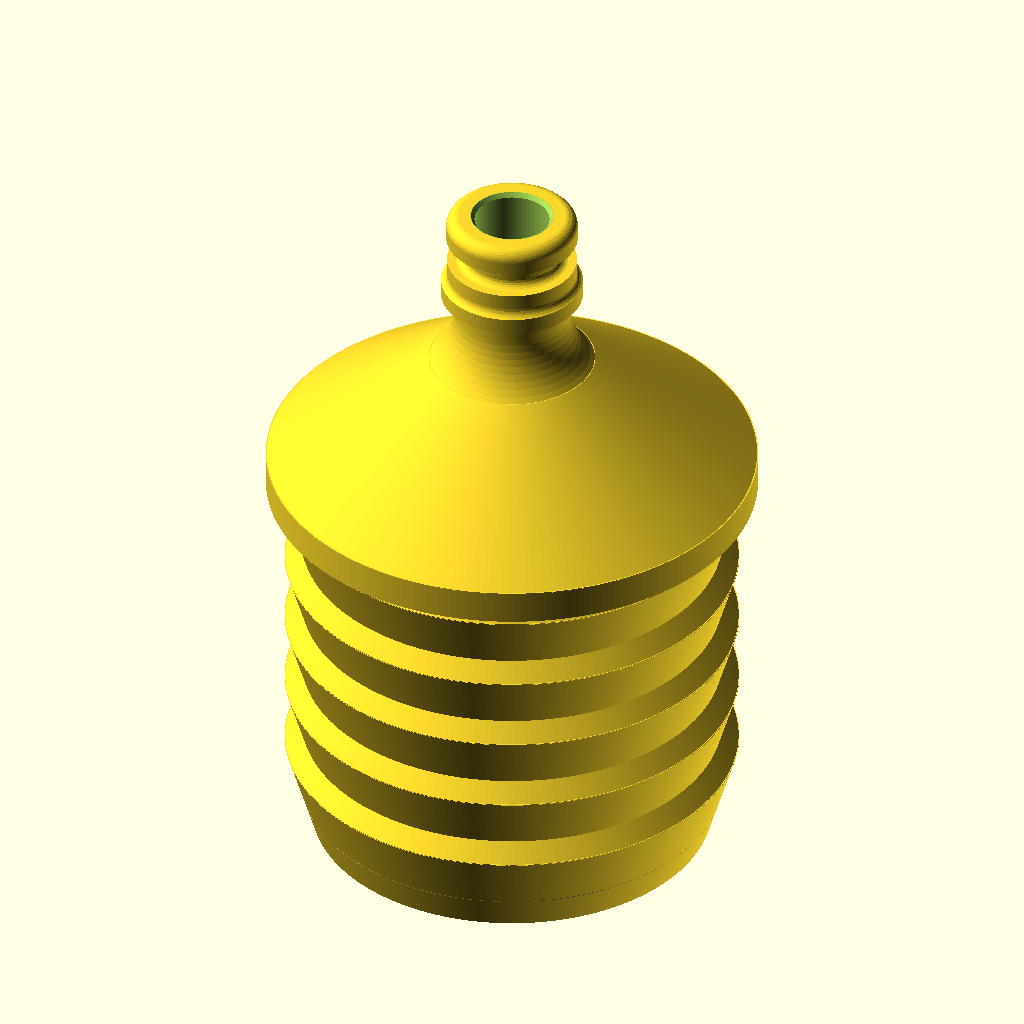
Cell 1 — every parameter at its default value.
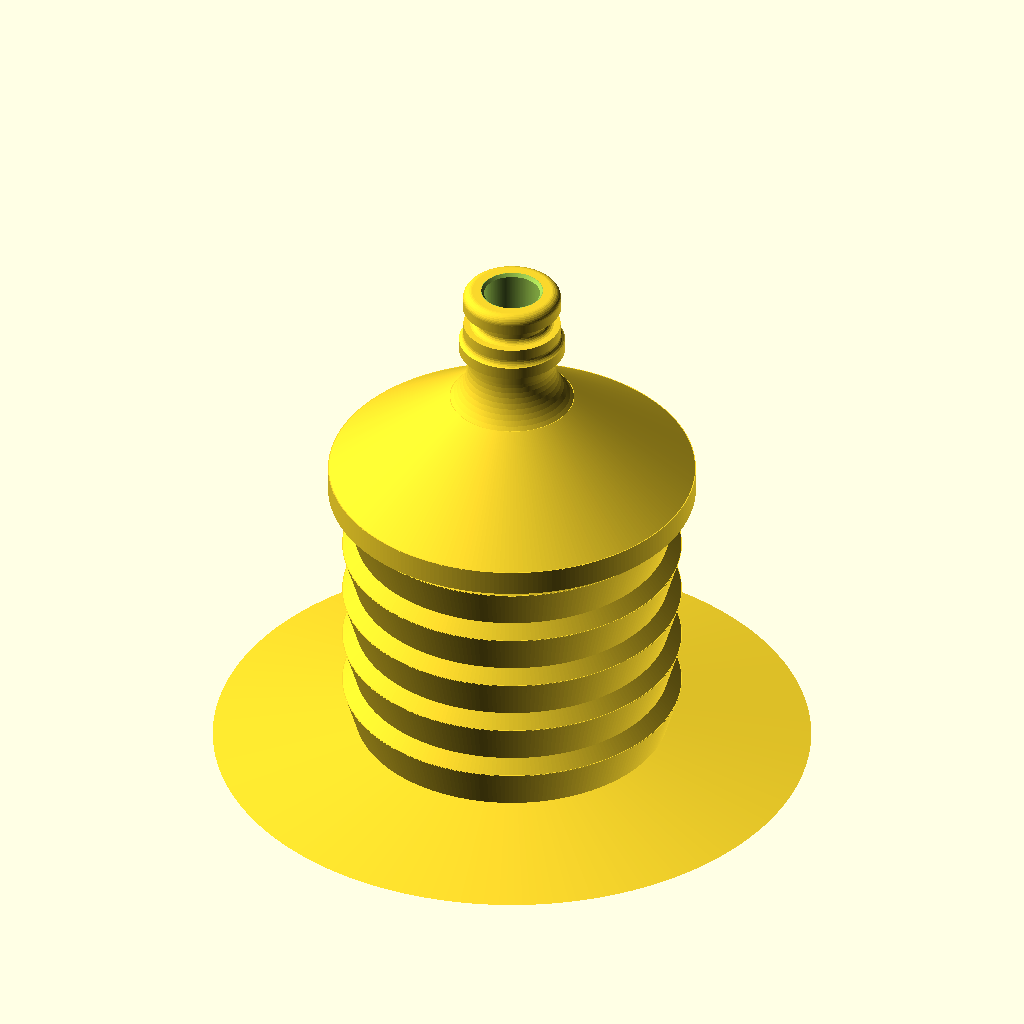
Cell 2: the same model with barb_tip_d = 96.
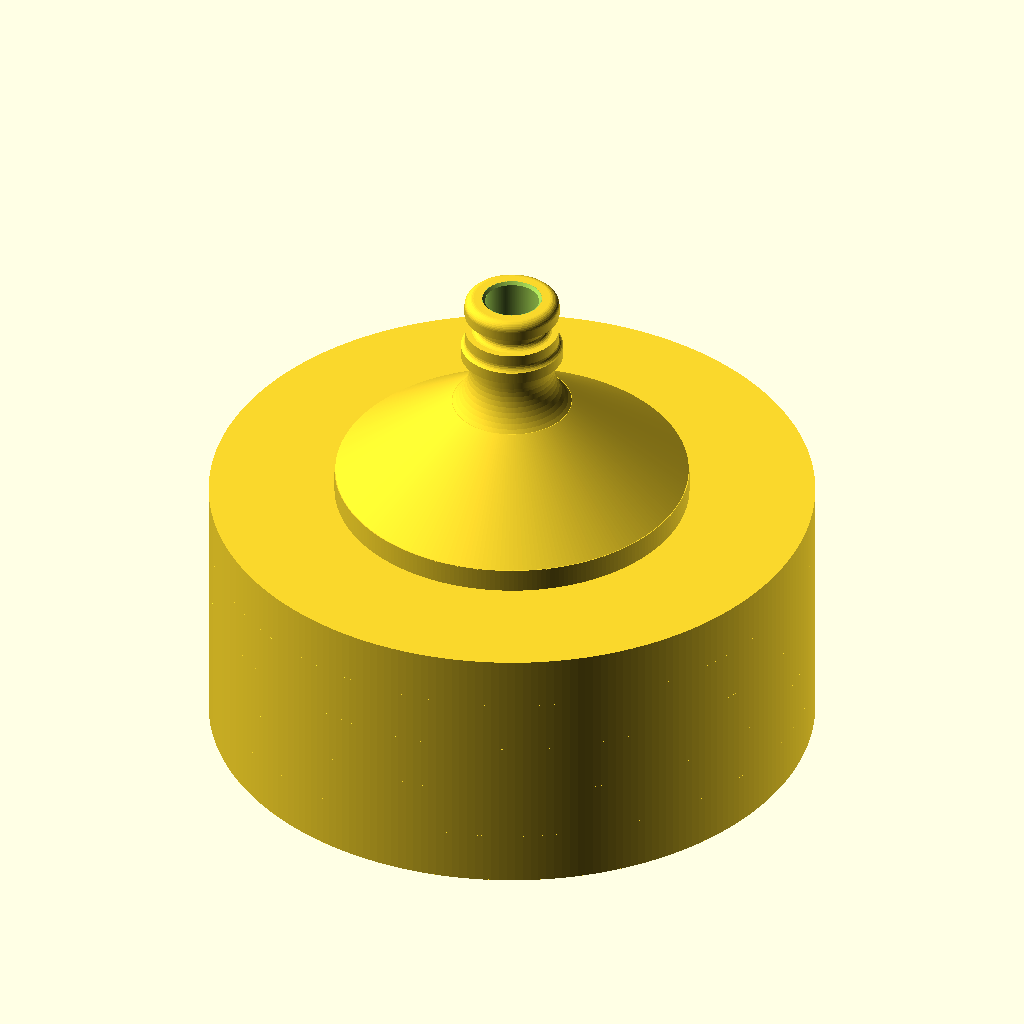
Cell 3: the same model with barb_root_d = 100.8.
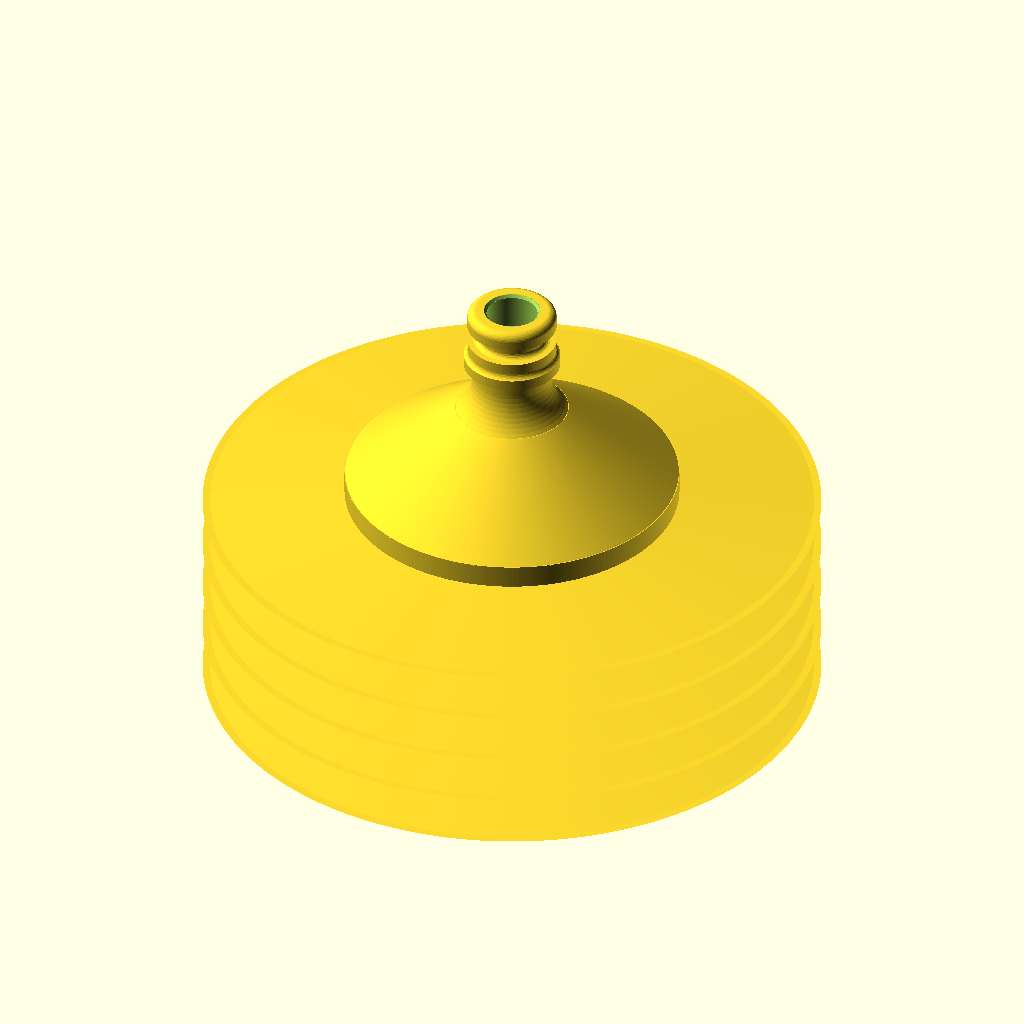
Cell 4: the same model with barb_peak_d = 109.
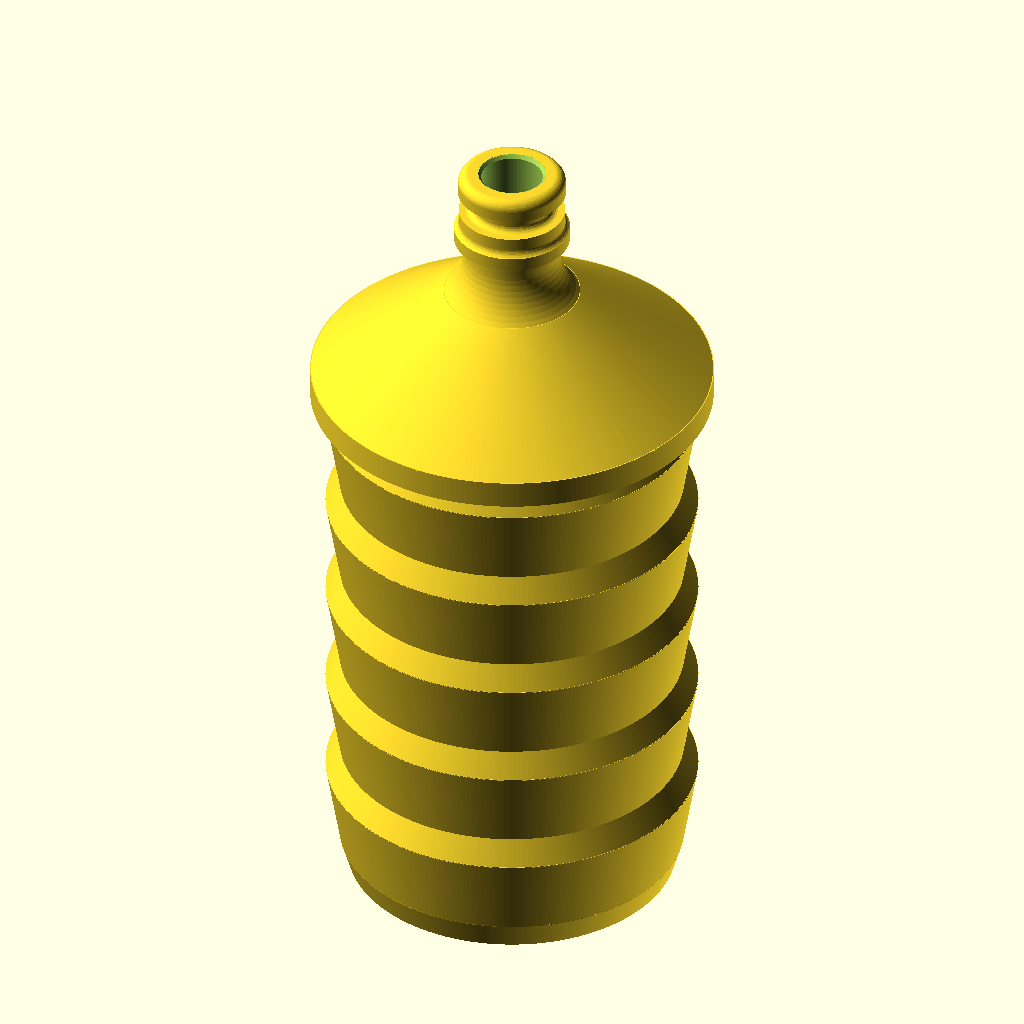
Cell 5 — barb_original_length set to 68, the other parameters unchanged.
The same orthographic view direction (rotation 55°, 0°, 25°; colour scheme Cornfield) for every cell, with the view re-fitted per cell, so scale and position can differ between cells.
The OpenSCAD source (hose-to-gardena/2inchbarb-to-Gardena.scad):
// ============================================================
// 2" HOSE BARB -> GARDENA-STYLE MALE QUICK CONNECT
// One-piece printable adapter
// Units: mm
//
// REVISION:
// - 2" hose barb extended by 10 mm
// - Five complete barbs over full hose engagement length
// - Smooth $fn = 240 geometry
// - Gardena mating profile reconstructed from supplied STL:
//      "obj_2_IBC Gardena Std.stl"
// - Gardena main internal bore = 9.0 mm
// - Final 0.5 mm of Gardena tip flares from 9.0 to 10.0 mm
// ============================================================


// ============================================================
// SURFACE QUALITY
// ============================================================

$fn = 240;


// ============================================================
// 2" HOSE BARB
// ============================================================
//
// Intended for approximately 2" / 50.8 mm internal-diameter hose.
//

hose_id = 50.8;


// Outside diameters

barb_tip_d  = 48.0;
barb_root_d = 50.4;
barb_peak_d = 54.5;


// Original barb section = 34 mm
// Additional requested length = 10 mm

barb_original_length = 34;
barb_extension       = 10;

barb_total_length =
    barb_original_length
    + barb_extension;


// Five complete barbs over the full 44 mm length

barb_count = 5;

barb_pitch =
    barb_total_length
    / barb_count;


// Maintain approximately the original tooth proportions

barb_ramp_ratio = 6.5 / 8.5;
barb_drop_ratio = 2.0 / 8.5;

barb_ramp_h =
    barb_pitch
    * barb_ramp_ratio;

barb_drop_h =
    barb_pitch
    * barb_drop_ratio;


// Hose insertion lead-in

barb_tip_h = 4.0;


// ============================================================
// HOSE STOP / MAIN TRANSITION
// ============================================================

hose_stop_d = 59.0;
hose_stop_h = 4.0;


// Transition from 2" hose barb to Gardena fitting

transition_h = 14.0;


// Reference Gardena profile begins at approximately 20 mm OD

transition_top_d = 20.0;


// ============================================================
// INTERNAL WATERWAY
// ============================================================

// Hose-end internal bore

barb_bore_d = 40.0;


// Reference Gardena connector main internal bore

gardena_bore_d = 9.0;


// Reference STL has a small flare at the very end

gardena_tip_bore_d = 10.0;

gardena_tip_bore_flare_h = 0.5;


// Gardena profile length reconstructed from STL

gardena_profile_length = 20.75;


// Small overlap to avoid coincident surfaces

EPS = 0.05;


// ============================================================
// DERIVED POSITIONS
// ============================================================

// End of complete hose barb section

barb_end_z =
    barb_tip_h
    + barb_total_length;


// Hose-stop position

stop_z =
    barb_end_z;


// Main transition position

transition_z =
    stop_z
    + hose_stop_h;


// Gardena fitting starts here

gardena_z =
    transition_z
    + transition_h;


// Start of the final internal tip flare

gardena_tip_flare_z =
    gardena_z
    + gardena_profile_length
    - gardena_tip_bore_flare_h;


// ============================================================
// 2" HOSE BARB
// ============================================================

module hose_barb_outer()
{
    union()
    {

        // ----------------------------------------------------
        // HOSE LEAD-IN
        // ----------------------------------------------------

        cylinder(
            h  = barb_tip_h + EPS,
            d1 = barb_tip_d,
            d2 = barb_root_d
        );


        // ----------------------------------------------------
        // BARB CORE
        // ----------------------------------------------------

        translate([
            0,
            0,
            barb_tip_h - EPS
        ])

            cylinder(
                h =
                    barb_total_length
                    + EPS * 2,

                d = barb_root_d
            );


        // ----------------------------------------------------
        // FIVE COMPLETE BARBS
        // ----------------------------------------------------

        for (
            i = [
                0 :
                barb_count - 1
            ]
        )
        {

            z0 =
                barb_tip_h
                + i * barb_pitch;


            // ------------------------------------------------
            // GRADUAL OUTWARD RAMP
            // ------------------------------------------------

            translate([
                0,
                0,
                z0
            ])

                cylinder(
                    h =
                        barb_ramp_h
                        + EPS,

                    d1 = barb_root_d,
                    d2 = barb_peak_d
                );


            // ------------------------------------------------
            // RETURN FROM BARB PEAK TO ROOT
            // ------------------------------------------------

            translate([
                0,
                0,
                z0
                + barb_ramp_h
                - EPS
            ])

                cylinder(
                    h =
                        barb_drop_h
                        + EPS * 2,

                    d1 = barb_peak_d,
                    d2 = barb_root_d
                );
        }
    }
}


// ============================================================
// GARDENA MALE CONNECTOR
// ============================================================
//
// This rotational profile is reconstructed from the supplied
// reference STL.
//
// Main measured / extracted dimensions:
//
// Base diameter:
//      approximately 20.0 mm
//
// Neck:
//      approximately 14.0 mm OD
//
// Locking collar:
//      approximately 17.0 mm OD
//      approximately 2.0 mm long
//
// Seal land:
//      approximately 15.6 mm OD
//
// O-ring groove root:
//      approximately 11.6 mm OD
//
// Nose:
//      approximately 15.8 mm OD
//
// Overall mating profile:
//      approximately 20.75 mm
//
// ============================================================

module gardena_reference_outer()
{

    profile = [

        // ====================================================
        // BASE
        // ====================================================

        [0.0000, 0.0000],

        [10.0000, 0.0000],


        // ====================================================
        // CURVED REDUCTION TO 14 MM NECK
        // ====================================================

        [9.3743, 0.6716],
        [8.8134, 1.3976],
        [8.3215, 2.1720],
        [7.9026, 2.9883],
        [7.5603, 3.8394],
        [7.2974, 4.7184],
        [7.1162, 5.6178],
        [7.0182, 6.5300],
        [6.9995, 7.1414],


        // ====================================================
        // 14 MM NECK
        // ====================================================

        [6.9983, 9.4000],


        // ====================================================
        // 17 MM LOCKING COLLAR
        // ====================================================

        [8.4996, 9.4000],

        [8.4999, 11.4000],


        // ====================================================
        // CURVED COLLAR RETURN
        // ====================================================

        [8.3162, 11.5041],
        [8.0829, 11.7158],
        [7.9617, 11.8877],
        [7.8405, 12.1785],
        [7.7994, 12.4909],


        // ====================================================
        // 15.6 MM LAND
        // ====================================================

        [7.7977, 14.4000],


        // ====================================================
        // ROUNDED ENTRY TO O-RING GROOVE
        // ====================================================

        [6.7018, 14.4048],
        [6.4171, 14.4761],
        [6.1654, 14.6270],
        [6.0246, 14.7686],
        [5.8759, 15.0173],
        [5.8046, 15.3020],


        // ====================================================
        // 11.6 MM O-RING GROOVE ROOT
        // ====================================================

        [5.8046, 16.6980],


        // ====================================================
        // ROUNDED EXIT FROM O-RING GROOVE
        // ====================================================

        [5.8759, 16.9827],
        [5.9684, 17.1556],
        [6.0927, 17.3071],
        [6.3284, 17.4819],
        [6.6047, 17.5808],
        [6.7998, 17.6000],


        // ====================================================
        // 15.8 MM NOSE
        // ====================================================

        [7.8977, 17.6000],

        [7.8992, 19.2500],


        // ====================================================
        // ROUNDED INSERTION TIP
        // ====================================================

        [7.8804, 19.4847],
        [7.8255, 19.7135],
        [7.7354, 19.9310],
        [7.5637, 20.1935],
        [7.3731, 20.3906],
        [7.1827, 20.5290],
        [6.8626, 20.6766],
        [6.6337, 20.7315],
        [6.3991, 20.7500],


        // ====================================================
        // RETURN TO AXIS
        // ====================================================

        [0.0000, 20.7500]

    ];


    translate([
        0,
        0,
        gardena_z - EPS
    ])

        rotate_extrude(
            convexity = 10
        )

            polygon(
                points = profile
            );
}


// ============================================================
// COMPLETE OUTER BODY
// ============================================================

module adapter_outer()
{
    union()
    {

        // ====================================================
        // 2" HOSE BARB
        // ====================================================

        hose_barb_outer();


        // ====================================================
        // HOSE STOP FLANGE
        // ====================================================

        translate([
            0,
            0,
            stop_z - EPS
        ])

            cylinder(
                h =
                    hose_stop_h
                    + EPS * 2,

                d = hose_stop_d
            );


        // ====================================================
        // REINFORCED REDUCTION
        // ====================================================

        translate([
            0,
            0,
            transition_z - EPS
        ])

            cylinder(
                h =
                    transition_h
                    + EPS * 2,

                d1 = hose_stop_d,
                d2 = transition_top_d
            );


        // ====================================================
        // REFERENCE GARDENA CONNECTOR
        // ====================================================

        gardena_reference_outer();

    }
}


// ============================================================
// INTERNAL WATERWAY
// ============================================================

module waterway()
{
    union()
    {

        // ====================================================
        // HOSE-END BORE
        //
        // Smoothly reduces from 40 mm at the hose end
        // to 9 mm at the Gardena fitting.
        // ====================================================

        translate([
            0,
            0,
            -1
        ])

            cylinder(
                h =
                    gardena_z
                    + 2,

                d1 = barb_bore_d,
                d2 = gardena_bore_d
            );


        // ====================================================
        // 9 MM MAIN GARDENA BORE
        // ====================================================

        translate([
            0,
            0,
            gardena_z - EPS
        ])

            cylinder(
                h =
                    gardena_profile_length
                    + EPS * 2,

                d = gardena_bore_d
            );


        // ====================================================
        // FINAL INTERNAL TIP FLARE
        //
        // Reference STL:
        //
        // 9.0 mm bore
        // expands to
        // 10.0 mm bore
        //
        // over final 0.5 mm.
        // ====================================================

        translate([
            0,
            0,
            gardena_tip_flare_z - EPS
        ])

            cylinder(
                h =
                    gardena_tip_bore_flare_h
                    + EPS * 2,

                d1 = gardena_bore_d,
                d2 = gardena_tip_bore_d
            );


        // ====================================================
        // TINY EXTENSION THROUGH TIP
        //
        // Ensures subtraction fully opens the end face.
        // ====================================================

        translate([
            0,
            0,
            gardena_z
            + gardena_profile_length
            - EPS
        ])

            cylinder(
                h = 1,

                d = gardena_tip_bore_d
            );

    }
}


// ============================================================
// FINAL ADAPTER
// ============================================================

module adapter()
{
    difference()
    {

        adapter_outer();

        waterway();

    }
}


// ============================================================
// MODEL
// ============================================================

adapter();
Customizer parameters (derived from the source; name, type, default, range or options):
hose_id: number, default 50.8
barb_tip_d: number, default 48
barb_root_d: number, default 50.4
barb_peak_d: number, default 54.5
barb_original_length: number, default 34
barb_extension: number, default 10
barb_count: number, default 5
barb_tip_h: number, default 4
hose_stop_d: number, default 59
hose_stop_h: number, default 4
transition_h: number, default 14
transition_top_d: number, default 20
barb_bore_d: number, default 40
gardena_bore_d: number, default 9
gardena_tip_bore_d: number, default 10
gardena_tip_bore_flare_h: number, default 0.5
gardena_profile_length: number, default 20.75
EPS: number, default 0.05
